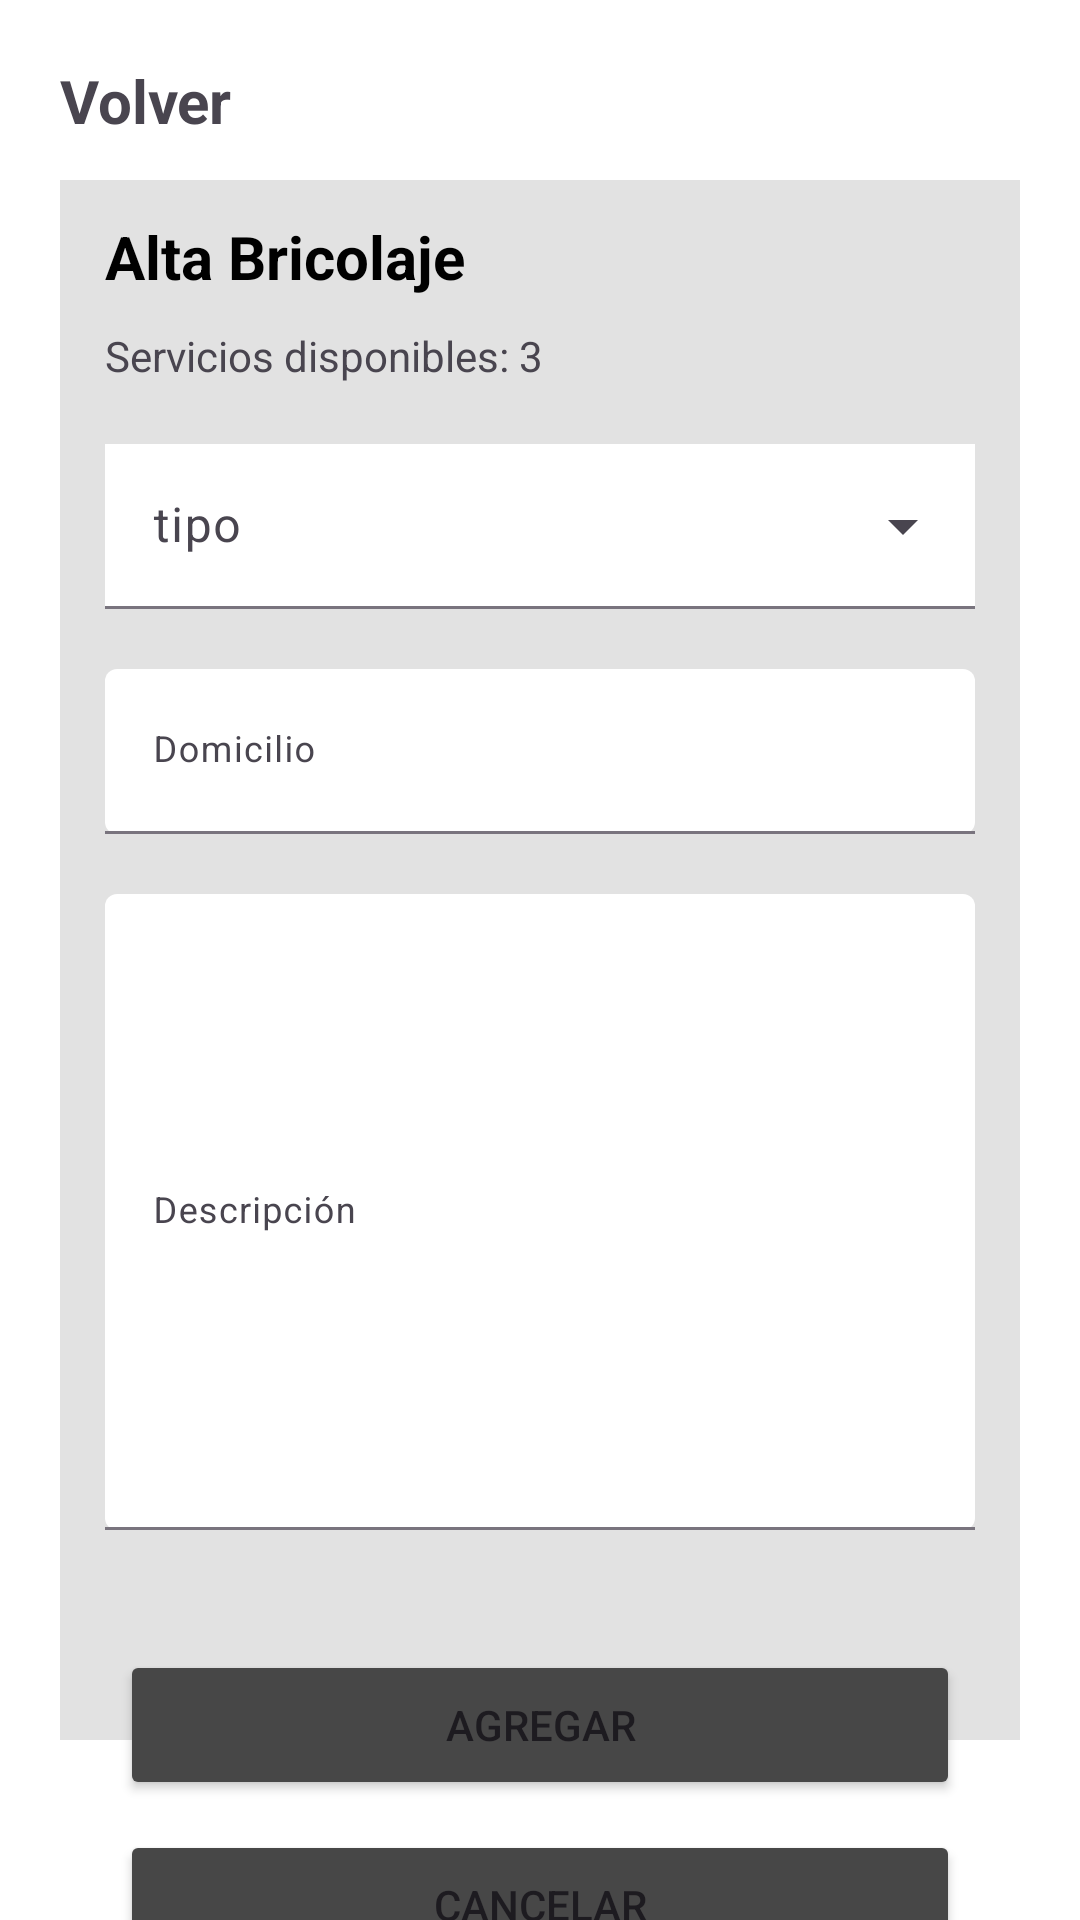

Here is an Android app screen rendered from its layout file. Give the layout XML and the strings, colors and styles it references.
<!-- AndroidManifest.xml: application theme Theme.AppSeguros -->
<!-- res/layout/alta_bricolaje.xml -->
<?xml version="1.0" encoding="utf-8"?>
<androidx.constraintlayout.widget.ConstraintLayout xmlns:android="http://schemas.android.com/apk/res/android"
    xmlns:app="http://schemas.android.com/apk/res-auto"
    xmlns:tools="http://schemas.android.com/tools"
    android:layout_width="match_parent"
    android:layout_height="match_parent"
    android:background="@color/white"
    tools:context=".AltaBricolajeActivity">

    <TextView
        android:id="@+id/textAtrasBricolaje"
        android:layout_width="wrap_content"
        android:layout_height="wrap_content"
        android:layout_marginStart="20dp"
        android:layout_marginTop="20dp"
        android:fontFamily="sans-serif"
        android:text="@string/volver"
        android:textSize="20sp"
        android:textStyle="bold"
        app:layout_constraintStart_toStartOf="parent"
        app:layout_constraintTop_toTopOf="parent" />

    <View
        android:id="@+id/viewSiniestro"
        android:layout_width="0dp"
        android:layout_height="0dp"
        android:layout_marginStart="20dp"
        android:layout_marginTop="60dp"
        android:layout_marginEnd="20dp"
        android:layout_marginBottom="60dp"
        android:background="#B4D6D6D6"
        app:layout_constraintBottom_toBottomOf="parent"
        app:layout_constraintEnd_toEndOf="parent"
        app:layout_constraintHorizontal_bias="1.0"
        app:layout_constraintStart_toStartOf="parent"
        app:layout_constraintTop_toTopOf="parent" />


    <TextView
        android:id="@+id/solicitudes"
        android:layout_width="wrap_content"
        android:layout_height="wrap_content"
        android:layout_marginStart="15dp"
        android:layout_marginTop="12dp"
        android:fontFamily="sans-serif"
        android:text="@string/alta_bricolaje"
        android:textAppearance="@style/TextAppearance.AppCompat.Body2"
        android:textColor="@color/black"
        android:textSize="20sp"
        android:textStyle="bold"
        app:layout_constraintStart_toStartOf="@+id/viewSiniestro"
        app:layout_constraintTop_toTopOf="@+id/viewSiniestro" />


    <TextView
        android:id="@+id/textView2"
        android:layout_width="wrap_content"
        android:layout_height="wrap_content"
        android:layout_marginStart="15dp"
        android:layout_marginTop="10dp"
        android:text="@string/servicios_disponibles_3"
        app:layout_constraintStart_toStartOf="@+id/viewSiniestro"
        app:layout_constraintTop_toBottomOf="@+id/solicitudes" />


    <com.google.android.material.textfield.TextInputLayout
        android:id="@+id/Domicilio"
        android:layout_width="0dp"
        android:layout_height="55dp"
        android:layout_marginStart="15dp"
        android:layout_marginTop="20dp"
        android:layout_marginEnd="15dp"
        app:boxBackgroundMode="filled"
        app:boxBackgroundColor="@color/white"
        app:layout_constraintEnd_toEndOf="@+id/viewSiniestro"
        app:layout_constraintStart_toStartOf="@+id/viewSiniestro"
        app:layout_constraintTop_toBottomOf="@+id/tipo">


        <com.google.android.material.textfield.TextInputEditText
            android:layout_width="match_parent"
            android:layout_height="match_parent"
            android:hint="@string/domicilio"
            android:textColor="@color/black"
            android:textSize="12sp" />
    </com.google.android.material.textfield.TextInputLayout>


    <com.google.android.material.textfield.TextInputLayout
        android:id="@+id/Descripcion"
        android:layout_width="0dp"
        android:layout_height="212dp"
        android:layout_marginStart="15dp"
        android:layout_marginTop="20dp"
        android:layout_marginEnd="15dp"
        app:boxBackgroundMode="filled"
        app:boxBackgroundColor="@color/white"
        app:layout_constraintEnd_toEndOf="@+id/viewSiniestro"
        app:layout_constraintStart_toStartOf="@+id/viewSiniestro"
        app:layout_constraintTop_toBottomOf="@+id/Domicilio">


        <com.google.android.material.textfield.TextInputEditText
            android:layout_width="match_parent"
            android:layout_height="212dp"
            android:hint="@string/descripcion"
            android:textAlignment="center"
            android:textColor="@color/black"
            android:textSize="12sp" />
    </com.google.android.material.textfield.TextInputLayout>


    <Button
        android:id="@+id/AgregarBricolaje"
        android:layout_width="0dp"
        android:layout_height="50dp"
        android:layout_marginStart="20dp"
        android:layout_marginTop="40dp"
        android:layout_marginEnd="20dp"
        app:cornerRadius="8dp"
        style="@style/addButton"
        android:text="@string/texto_boton_agregar"
        app:layout_constraintEnd_toEndOf="@+id/viewSiniestro"
        app:layout_constraintStart_toStartOf="@+id/viewSiniestro"
        app:layout_constraintTop_toBottomOf="@+id/Descripcion" />


    <Button
        android:id="@+id/CancelarBricolaje"
        android:layout_width="0dp"
        android:layout_height="50dp"
        android:layout_marginStart="20dp"
        android:layout_marginTop="10dp"
        android:layout_marginEnd="20dp"
        android:text="@string/texto_boton_cancelar"
        style="@style/cancelButton"
        app:cornerRadius="8dp"
        app:layout_constraintEnd_toEndOf="@+id/viewSiniestro"
        app:layout_constraintHorizontal_bias="0.507"
        app:layout_constraintStart_toStartOf="@+id/viewSiniestro"
        app:layout_constraintTop_toBottomOf="@+id/AgregarBricolaje"
        app:strokeColor="@color/black"
        app:strokeWidth="1dp" />

    <com.google.android.material.textfield.TextInputLayout
        style="@style/Widget.Material3.TextInputLayout.OutlinedBox.ExposedDropdownMenu"
        android:id="@+id/tipo"
        android:layout_width="0dp"
        android:layout_height="55dp"
        android:layout_marginStart="15dp"
        android:layout_marginTop="20dp"
        android:layout_marginEnd="15dp"
        android:hint="@string/tipo"
        app:boxBackgroundMode="filled"
        app:boxBackgroundColor="@color/white"
        app:layout_constraintEnd_toEndOf="@+id/viewSiniestro"
        app:layout_constraintStart_toStartOf="@+id/viewSiniestro"
        app:layout_constraintTop_toBottomOf="@+id/textView2">

        <AutoCompleteTextView
            android:layout_width="match_parent"
            android:layout_height="match_parent"
            android:id="@+id/filled_exposed"
            android:textColor="@color/black"
            android:background="@color/white"
            android:shadowColor="@color/white"
            android:inputType="none"/>

    </com.google.android.material.textfield.TextInputLayout>

    <androidx.constraintlayout.widget.ConstraintLayout
        android:id="@+id/homeButtonBricolaje"
        android:layout_width="0dp"
        android:layout_height="50dp"
        android:layout_marginTop="5dp"
        android:layout_marginBottom="5dp"
        android:background="@color/white"
        app:cornerRadius="8dp"
        app:layout_constraintBottom_toBottomOf="parent"
        app:layout_constraintEnd_toEndOf="parent"
        app:layout_constraintStart_toStartOf="parent"
        app:layout_constraintTop_toBottomOf="@+id/viewSiniestro">

        <ImageView
            android:id="@+id/imgHome"
            android:layout_width="30dp"
            android:layout_height="30dp"
            android:layout_marginStart="60dp"
            android:layout_marginEnd="60dp"
            app:layout_constraintBottom_toTopOf="@+id/txtInicioBricolaje"
            app:layout_constraintEnd_toEndOf="parent"
            app:layout_constraintStart_toStartOf="parent"
            app:layout_constraintTop_toTopOf="parent"
            app:srcCompat="@drawable/home" />

        <TextView
            android:id="@+id/txtInicioBricolaje"
            android:layout_width="0dp"
            android:layout_height="wrap_content"
            android:layout_marginStart="60dp"
            android:layout_marginEnd="60dp"
            android:text="@string/inicio"
            android:textAlignment="center"
            android:textSize="15sp"
            app:layout_constraintBottom_toBottomOf="parent"
            app:layout_constraintEnd_toEndOf="parent"
            app:layout_constraintStart_toStartOf="parent"
            app:layout_constraintTop_toBottomOf="@+id/imgHome" />

    </androidx.constraintlayout.widget.ConstraintLayout>


</androidx.constraintlayout.widget.ConstraintLayout>
<!-- resources referenced by this layout -->
<resources>
  <color name="black">#FF000000</color>
  <color name="white">#FFFFFFFF</color>
  <string name="alta_bricolaje">Alta Bricolaje</string>
  <string name="descripcion">Descripción</string>
  <string name="domicilio">Domicilio</string>
  <string name="inicio">Inicio</string>
  <string name="servicios_disponibles_3">Servicios disponibles: 3</string>
  <string name="texto_boton_agregar">Agregar</string>
  <string name="texto_boton_cancelar">Cancelar</string>
  <string name="tipo">tipo</string>
  <string name="volver">Volver</string>
  <style name="Theme.AppSeguros" parent="Base.Theme.AppSeguros" />
  <style name="Base.Theme.AppSeguros" parent="Theme.Material3.Light.NoActionBar">
          
           <item name="colorPrimary">@color/orange</item>
           <item name="colorButtonNormal">@color/buttonGray</item>
           <item name="textAppearanceButton">@color/white</item>
          <item name="backgroundColor">@color/white</item>
      </style>
  <color name="orange">#EC6237</color>
  <color name="buttonGray">#FF474747</color>
</resources>
